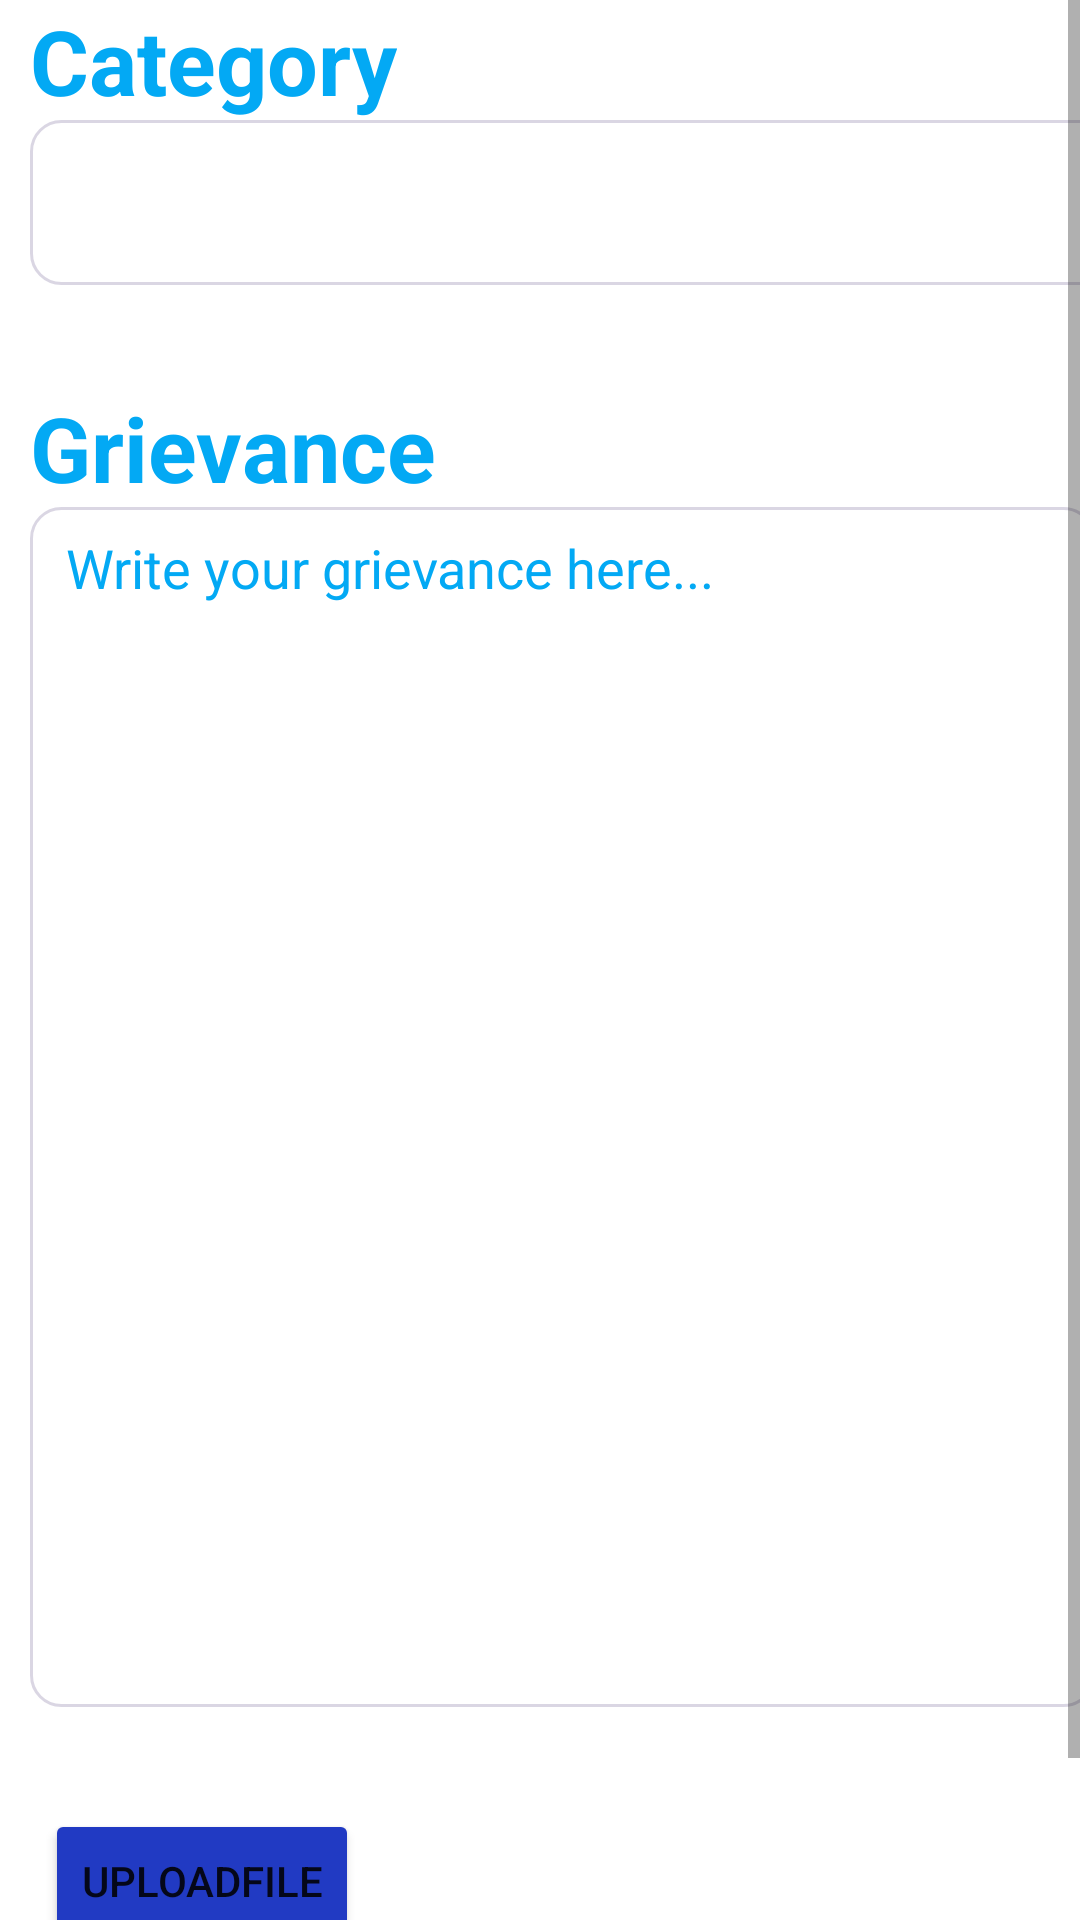

Layout XML and referenced resources for this Android screen:
<!-- AndroidManifest.xml: application theme Theme.CstGravience -->
<!-- res/layout/activity_addgrievance.xml -->
<?xml version="1.0" encoding="utf-8"?>
<ScrollView xmlns:android="http://schemas.android.com/apk/res/android"
    xmlns:app="http://schemas.android.com/apk/res-auto"
    xmlns:tools="http://schemas.android.com/tools"
    android:layout_width="409dp"
    android:layout_height="729dp"
    tools:layout_editor_absoluteX="1dp"
    tools:layout_editor_absoluteY="1dp"
    android:fillViewport="true">

    <RelativeLayout

        android:layout_width="match_parent"
        android:layout_height="wrap_content"
        tools:context=".Addgrievance">

        <LinearLayout
            android:layout_width="match_parent"
            android:layout_height="match_parent"
            android:orientation="vertical">

            <LinearLayout
                android:layout_width="match_parent"
                android:layout_height="40dp"
                android:orientation="horizontal">

                <TextView
                    android:id="@+id/catview"
                    android:layout_width="wrap_content"
                    android:layout_height="wrap_content"
                    android:layout_marginLeft="10dp"
                    android:text="Category"
                    android:textColor="@color/black"
                    android:textSize="30dp"
                    android:textStyle="bold"></TextView>

            </LinearLayout>

            <LinearLayout
                android:layout_width="match_parent"
                android:layout_height="wrap_content"
                android:layout_marginBottom="34dp"
                android:orientation="horizontal">


                <Spinner
                    android:id="@+id/categorydropdown"
                    android:layout_width="360dp"
                    android:layout_height="55dp"
                    android:layout_marginLeft="10dp"
                    android:autofillHints="Click here to sle"
                    android:background="@drawable/custom"
                    android:drawableStart="@drawable/passwordfocus">

                </Spinner>
            </LinearLayout>

            <LinearLayout
                android:layout_width="match_parent"
                android:layout_height="40dp"
                android:orientation="horizontal">

                <TextView
                    android:id="@+id/c"
                    android:layout_width="wrap_content"
                    android:layout_height="wrap_content"
                    android:layout_marginLeft="10dp"
                    android:text="Grievance"
                    android:textColor="@color/black"
                    android:textSize="30dp"
                    android:textStyle="bold"></TextView>

            </LinearLayout>

            <LinearLayout
                android:layout_width="match_parent"
                android:layout_height="wrap_content"
                android:layout_marginBottom="34dp"
                android:orientation="horizontal">

                <EditText
                    android:id="@+id/grievance"
                    android:layout_width="355dp"
                    android:layout_height="match_parent"
                    android:layout_marginLeft="10dp"
                    android:height="400dp"
                    android:background="@drawable/custom"
                    android:gravity="top"
                    android:hint="Write your grievance here..."
                    android:paddingStart="12dp"
                    android:paddingTop="8dp"
                    android:paddingEnd="10dp"
                    android:textColorHint="@color/black">

                </EditText>


            </LinearLayout>
            <LinearLayout
                android:layout_width="match_parent"
                android:layout_height="wrap_content"
                android:orientation="horizontal">


                <Button
                    android:layout_width="wrap_content"
                    android:layout_height="wrap_content"
                    android:layout_marginLeft="15dp"
                    android:id="@+id/upload_file"
                    android:backgroundTint="#213AC3"
                    android:text="Uploadfile"></Button>
            </LinearLayout>
            <LinearLayout
                android:layout_width="match_parent"
                android:layout_height="wrap_content"
                android:orientation="horizontal">

                <Button
                    android:layout_width="99dp"
                    android:layout_height="match_parent"
                    android:layout_marginLeft="15dp"
                    android:backgroundTint="#213AC3"
                    android:text="Post"></Button>

                <Button
                    android:layout_width="wrap_content"
                    android:layout_height="wrap_content"
                    android:layout_marginLeft="15dp"
                    android:backgroundTint="#213AC3"
                    android:text="Add to Draft"></Button>

                <Button
                    android:layout_width="wrap_content"
                    android:layout_height="wrap_content"
                    android:layout_marginLeft="15dp"
                    android:backgroundTint="#213AC3"
                    android:text="Delete"></Button>
            </LinearLayout>
        </LinearLayout>






    </RelativeLayout>

</ScrollView>
<!-- resources referenced by this layout -->
<resources>
  <color name="black">#03A9F4</color>
  <!-- drawable custom (drawable) -->
  <?xml version="1.0" encoding="utf-8"?>
  <selector xmlns:android="http://schemas.android.com/apk/res/android">
  <item android:state_enabled="true" android:state_focused="true">
      <shape android:shape="rectangle">
          <solid android:color="@android:color/white"/>
          <corners android:radius="10dp"></corners>
          <stroke android:color="@color/purple_700" android:width="1dp"/>
  
      </shape>
  
  
  </item>
      <item android:state_enabled="true" >
          <shape android:shape="rectangle">
              <solid android:color="@android:color/white"/>
              <corners android:radius="10dp"></corners>
              <stroke android:color="#DFD5D1DF" android:width="1dp"/>
  
          </shape>
  
  
      </item>
  </selector>
  <!-- drawable passwordfocus (drawable) -->
  <?xml version="1.0" encoding="utf-8"?>
  <selector xmlns:android="http://schemas.android.com/apk/res/android">
      <item android:state_focused="true"
          android:drawable="@drawable/iclockfocus"/>
      <item android:state_focused="false"
          android:drawable="@drawable/password"/>
  </selector>
  <style name="Theme.CstGravience" parent="Theme.MaterialComponents.DayNight.DarkActionBar">
          
          <item name="colorPrimary">@color/purple_500</item>
          <item name="colorPrimaryVariant">@color/purple_700</item>
          <item name="colorOnPrimary">@color/white</item>
          
          <item name="colorSecondary">@color/teal_200</item>
          <item name="colorSecondaryVariant">@color/teal_700</item>
          <item name="colorOnSecondary">@color/black</item>
          
          <item name="android:statusBarColor" tools:targetApi="l">?attr/colorPrimaryVariant</item>
          
      </style>
  <color name="purple_700">#D0DAD1</color>
  <!-- drawable password (drawable) -->
  <vector android:height="24dp" android:tint="#D4D8DC"
      android:viewportHeight="24" android:viewportWidth="24"
      android:width="24dp" xmlns:android="http://schemas.android.com/apk/res/android">
      <path android:fillColor="#F0AAAAAA"
          android:pathData="M18,8h-1L17,6c0,-2.76 -2.24,-5 -5,-5S7,3.24 7,6v2L6,8c-1.1,0 -2,0.9 -2,2v10c0,1.1 0.9,2 2,2h12c1.1,0 2,-0.9 2,-2L20,10c0,-1.1 -0.9,-2 -2,-2zM12,17c-1.1,0 -2,-0.9 -2,-2s0.9,-2 2,-2 2,0.9 2,2 -0.9,2 -2,2zM15.1,8L8.9,8L8.9,6c0,-1.71 1.39,-3.1 3.1,-3.1 1.71,0 3.1,1.39 3.1,3.1v2z"/>
  </vector>
  <color name="purple_500">#000000</color>//button
  <color name="white">#FFFFFFFF</color>
  <color name="teal_200">#FF03DAC5</color>
  <color name="teal_700">#FF018786</color>
</resources>
